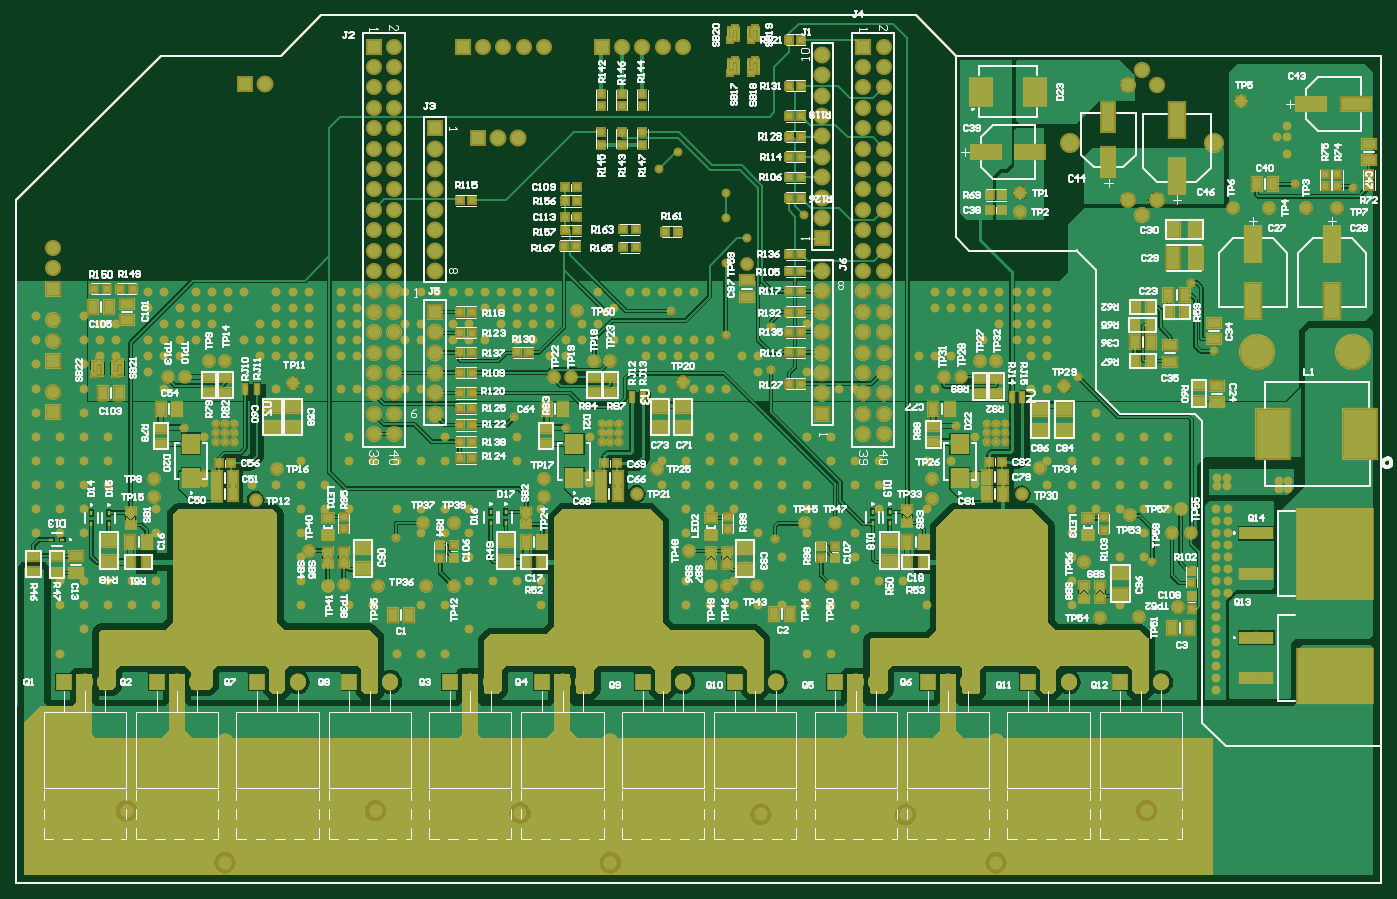
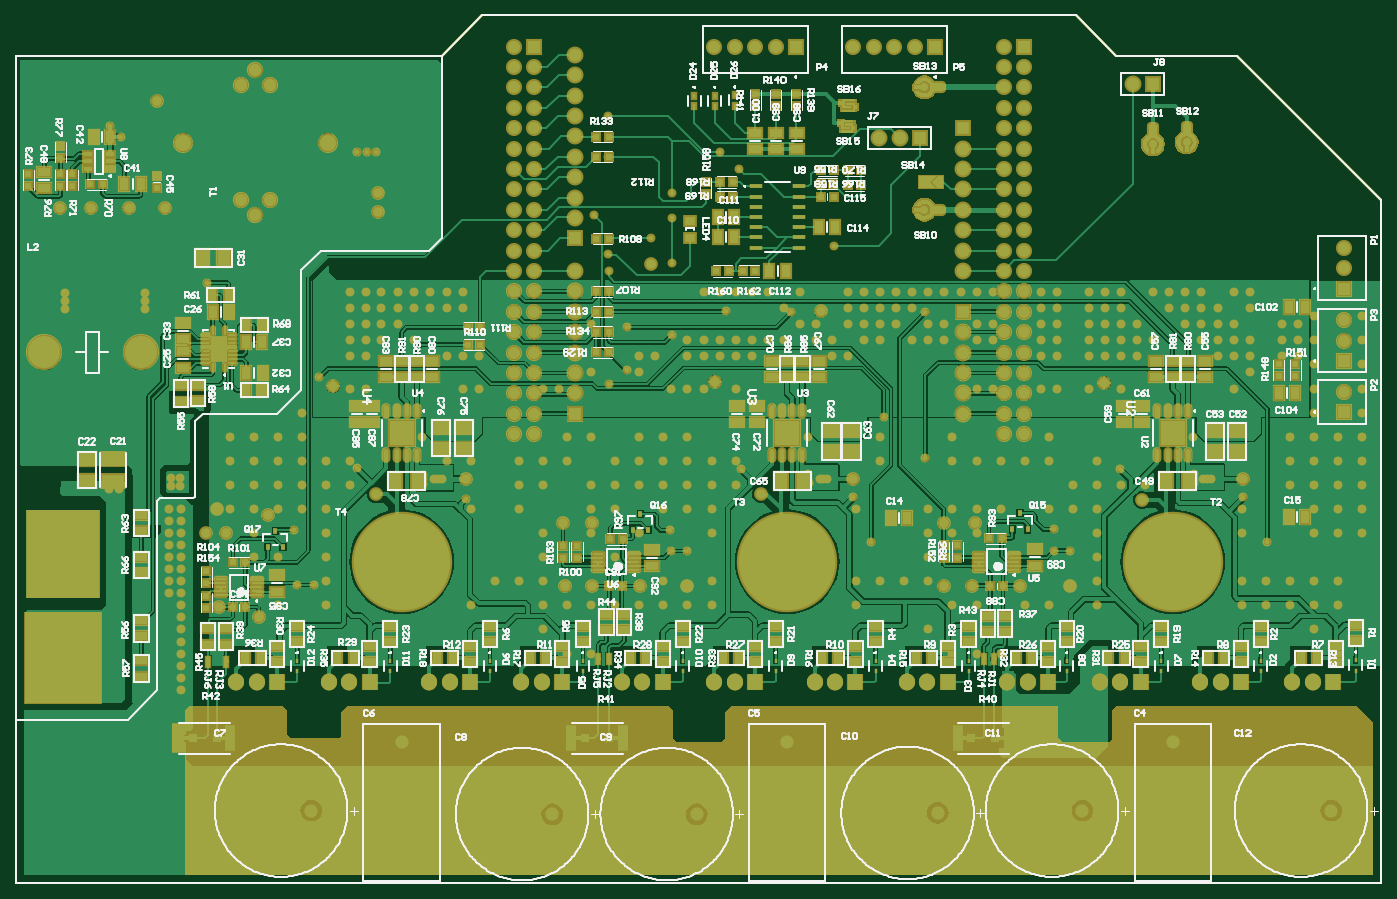
Circuit board: 9 layer files. Board 170.0 x 108.0 mm.
- bottom_copper: NUCLEOG431RB-Custom-IN-A2212.GBL (185097 bytes)
- bottom_silk: NUCLEOG431RB-Custom-IN-A2212.GBO (120497 bytes)
- paste: NUCLEOG431RB-Custom-IN-A2212.GBP (12001 bytes)
- bottom_mask: NUCLEOG431RB-Custom-IN-A2212.GBS (35524 bytes)
- outline: NUCLEOG431RB-Custom-IN-A2212.GM1 (2102 bytes)
- top_copper: NUCLEOG431RB-Custom-IN-A2212.GTL (170440 bytes)
- top_silk: NUCLEOG431RB-Custom-IN-A2212.GTO (122667 bytes)
- paste: NUCLEOG431RB-Custom-IN-A2212.GTP (10775 bytes)
- top_mask: NUCLEOG431RB-Custom-IN-A2212.GTS (30533 bytes)

=== bottom_copper: NUCLEOG431RB-Custom-IN-A2212.GBL (185097 bytes, source omitted) ===
=== bottom_silk: NUCLEOG431RB-Custom-IN-A2212.GBO (120497 bytes, source omitted) ===
=== paste: NUCLEOG431RB-Custom-IN-A2212.GBP (12001 bytes, source omitted) ===
=== bottom_mask: NUCLEOG431RB-Custom-IN-A2212.GBS (35524 bytes, source omitted) ===
=== outline: NUCLEOG431RB-Custom-IN-A2212.GM1 ===
G04*
G04 #@! TF.GenerationSoftware,Altium Limited,Altium Designer,20.1.14 (287)*
G04*
G04 Layer_Color=16711935*
%FSLAX25Y25*%
%MOIN*%
G70*
G04*
G04 #@! TF.SameCoordinates,F236638D-4B1B-45E3-9A0F-FA1DF93A8DFF*
G04*
G04*
G04 #@! TF.FilePolarity,Positive*
G04*
G01*
G75*
%ADD12C,0.01000*%
D12*
X0Y0D02*
Y334646D01*
Y0D02*
X669291D01*
Y405512D01*
X460630D02*
X669291D01*
X440945Y425197D02*
X460630Y405512D01*
X149606Y425197D02*
X440945D01*
X129921Y405512D02*
X149606Y425197D01*
X70866Y405512D02*
X129921D01*
X0Y334646D02*
X70866Y405512D01*
X495379Y241472D02*
X498659D01*
X499315Y240816D01*
Y239505D01*
X498659Y238849D01*
X495379D01*
X499315Y235569D02*
X495379D01*
X497347Y237537D01*
Y234913D01*
X306403Y241472D02*
X309683D01*
X310339Y240816D01*
Y239505D01*
X309683Y238849D01*
X306403D01*
X307059Y237537D02*
X306403Y236881D01*
Y235569D01*
X307059Y234913D01*
X307715D01*
X308371Y235569D01*
Y236225D01*
Y235569D01*
X309027Y234913D01*
X309683D01*
X310339Y235569D01*
Y236881D01*
X309683Y237537D01*
X121048Y235772D02*
X124328D01*
X124984Y235116D01*
Y233804D01*
X124328Y233148D01*
X121048D01*
X124984Y229212D02*
Y231836D01*
X122360Y229212D01*
X121704D01*
X121048Y229868D01*
Y231180D01*
X121704Y231836D01*
X0Y0D02*
Y334646D01*
Y0D02*
X669291D01*
Y405512D01*
X460630D02*
X669291D01*
X440945Y425197D02*
X460630Y405512D01*
X149606Y425197D02*
X440945D01*
X129921Y405512D02*
X149606Y425197D01*
X70866Y405512D02*
X129921D01*
X0Y334646D02*
X70866Y405512D01*
X495379Y241472D02*
X498659D01*
X499315Y240816D01*
Y239505D01*
X498659Y238849D01*
X495379D01*
X499315Y235569D02*
X495379D01*
X497347Y237537D01*
Y234913D01*
X306403Y241472D02*
X309683D01*
X310339Y240816D01*
Y239505D01*
X309683Y238849D01*
X306403D01*
X307059Y237537D02*
X306403Y236881D01*
Y235569D01*
X307059Y234913D01*
X307715D01*
X308371Y235569D01*
Y236225D01*
Y235569D01*
X309027Y234913D01*
X309683D01*
X310339Y235569D01*
Y236881D01*
X309683Y237537D01*
X121048Y235772D02*
X124328D01*
X124984Y235116D01*
Y233804D01*
X124328Y233148D01*
X121048D01*
X124984Y229212D02*
Y231836D01*
X122360Y229212D01*
X121704D01*
X121048Y229868D01*
Y231180D01*
X121704Y231836D01*
M02*

=== top_copper: NUCLEOG431RB-Custom-IN-A2212.GTL (170440 bytes, source omitted) ===
=== top_silk: NUCLEOG431RB-Custom-IN-A2212.GTO (122667 bytes, source omitted) ===
=== paste: NUCLEOG431RB-Custom-IN-A2212.GTP (10775 bytes, source omitted) ===
=== top_mask: NUCLEOG431RB-Custom-IN-A2212.GTS (30533 bytes, source omitted) ===
